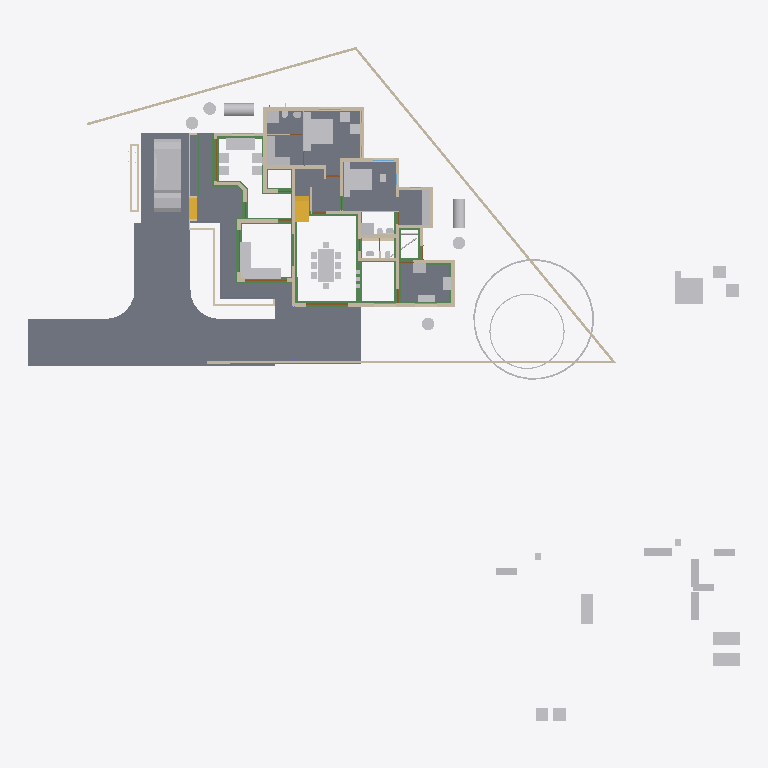
Plan cut of the same IFC building model at storey '00' (level 0.00 m, cut at 1.40 m), seen from above with north up, elements coloured by IFC class: 58 other elements (light grey), 42 walls (beige), 28 beams (green), 10 slabs (grey), 4 doors (brown), 2 stair flights (yellow). Cut surfaces are drawn darker.
Extent 50.8 m × 48.1 m × 10.9 m (x, y, z). Storeys (7): Footing at -0.72 m; 00 at 0.00 m; GF-Plumbing at 0.00 m; GF at 0.10 m; GF Lintel at 2.55 m; FF at 3.60 m; SF at 6.45 m. Elements (682): 188 IfcWall, 150 IfcBeam, 125 IfcColumn, 50 IfcFurniture, 27 IfcPipeSegment, 23 IfcDoor, 23 IfcRailing, 23 IfcWindow, 17 IfcSlab, 16 IfcSanitaryTerminal, 8 IfcRoof, 8 IfcSolarDevice.

HEADER;
FILE_DESCRIPTION(('ViewDefinition[DesignTransferView]'),'2;1');
FILE_NAME('AnilIFC.ifc','2025-05-28T17:00:28+05:30',(''),(''),'IfcOpenShell 0.8.2','Bonsai 0.8.2','');
FILE_SCHEMA(('IFC4X3'));
ENDSEC;
DATA;
#1=IFCPROJECT('0$WNUybvfAYORhaB4XNFsz',$,'My Project',$,$,$,$,(#14,#26),#9);
#30=IFCSITE('3M0IN1zgbAER3qQbvbHEyN',$,'My Site',$,$,#21593,$,$,$,$,$,$,$,$);
#2446=IFCSITE('1Q_c7uVcTCngKTLSlSECoW',$,'Site',$,$,#21603,#2459,$,$,$,$,$,$,$);
#36=IFCBUILDING('1$IA7hdqP7iPKszbJPMQXv',$,'My Building',$,$,#21598,$,$,$,$,$,$);
#42=IFCBUILDINGSTOREY('2kIwN_l2HEff17hxWulS$t',$,'00',$,$,#21448,$,$,$,$);
#96=IFCBUILDINGSTOREY('1ytHU9NMr9xuhR6nOuParS',$,'GF',$,$,#213466,$,$,$,$);
#113=IFCBUILDINGSTOREY('02Wk4pOKz6S8OjqfsSxw3f',$,'FF',$,$,#212981,$,$,$,$);
#12120=IFCBUILDINGSTOREY('30jjxh13H5ZfRPWBSBUv3P',$,'GF Lintel',$,$,#205699,$,$,$,$);
#63201=IFCBUILDINGSTOREY('29$z2S3$n8RvRPKj7iW$sZ',$,'SF',$,$,#63429,$,$,$,$);
#108970=IFCBUILDINGSTOREY('3iWuMSe1v7khUzkZ98yZ0Z',$,'Footing',$,$,#108991,$,$,$,$);
#147287=IFCBUILDINGSTOREY('2KbWokeHD6$ezCcWwHlXSS',$,'GF-Plumbing',$,$,#147303,$,$,$,$);
#102656=IFCSLAB('0PC2wOFKfA58MASSpvqWe1',$,'Slab',$,$,#214566,#102677,$,$);
#15926=IFCSLAB('0jKIsjEsnD1OzlWHdbrHaP',$,'Slab',$,$,#214471,#15940,$,$);
#97744=IFCSLAB('0E04lLiun5mhNbrsItVqGw',$,'Slab',$,$,#214526,#97765,$,$);
#97782=IFCSLAB('2H_RNqbb95NBqUBEz4KwU3',$,'Slab',$,$,#214531,#97803,$,$);
#144964=IFCSLAB('26vf0ogu9C3812sFdsj2Hs',$,'Slab',$,$,#217441,#144979,$,$);
#155018=IFCSLAB('10n62fAh17LfjHSjB4D384',$,'Slab',$,$,#217446,#155029,$,$);
#9759=IFCVEHICLE('1oADfEVWn0tPCUY0EM8eBG',$,'Vehicle',$,$,#44509,#9791,$,$);
#207028=IFCSLAB('1vHk_ADTL0nR6_Ud9YvFeb',$,'Slab',$,$,#217431,#207039,$,$);
#200045=IFCSLAB('22JovtuMj0thdM9sQLc68P',$,'Slab',$,$,#217456,#200056,$,$);
#14987=IFCWALL('3QvJTaeo13jR4q00Btfvpq',$,'Wall',$,$,#70690,#14998,$,$);
#18400=IFCFURNITURE('1R50XvKDL8EfbTnGY_njcY',$,'Furniture',$,$,#213566,#18399,$,$);
#15105=IFCWALL('2$tbsWQJT3PftHdFdSZRzF',$,'Wall',$,$,#70658,#15116,$,$);
#18901=IFCFURNITURE('24hcVyXrH4tf35GE4proyw',$,'Furniture',$,$,#213496,#18900,$,$);
#25612=IFCFURNITURE('2akChVyKvEohXfhOaKw10T',$,'Furniture',$,$,#213536,#25644,$,$);
#18777=IFCFURNITURE('1aP3zeWsL0ZQXEuRipuWXs',$,'Furniture',$,$,#213651,#18776,$,$);
#14884=IFCWALL('0MuvIxI8bFFxmzWw1hEsL7',$,'Wall',$,$,#70633,#14890,$,$);
#76381=IFCGEOGRAPHICELEMENT('2pfiLi3vv79x_8U6RE3CYp',$,'GeographicElement',$,$,#76413,#76449,$,$);
#25270=IFCFURNITURE('1LH09B9mjBF9cFS_bJydOX',$,'Furniture',$,$,#214486,#25301,$,$);
#146703=IFCSLAB('1DExnYGNnEN8upuMhsRnr$',$,'Slab',$,$,#217451,#146714,$,$);
#604=IFCWALL('0vQHFjq6DDjRfeuf4$xxQH',$,'Wall',$,$,#214786,#615,$,$);
#204209=IFCTANK('3q6lEx8ZHBQhgG6s0DuiFc',$,'Tank',$,$,#204313,#204221,$,$);
#149790=IFCBEAM('1a$n3x3YjFg97HuR3xHsyR',$,'Beam',$,$,#152152,#149801,$,$);
#188=IFCWALL('1PzxetMNn7avsyHCxKbrs1',$,'Wall',$,$,#214756,#199,$,$);
#10353=IFCSTAIRFLIGHT('2Zm0rZgTbDdgxMEp5bq$9_',$,'StairFlight',$,$,#213636,#10385,$,12,11,0.183333337306976,0.150000005960464,.STRAIGHT.);
#17678=IFCFURNITURE('2bin7WsULDjPeLfYKRFVAv',$,'Furniture',$,$,#213631,#17677,$,$);
#17233=IFCFURNITURE('0T3ErBLYfCbANjLJsek21j',$,'Furniture.012',$,$,#213621,#17232,$,$);
#18864=IFCFURNITURE('3pKgwG2ITCbQ1PcX8XbhFK',$,'Furniture',$,$,#213626,#18863,$,$);
#17628=IFCFURNITURE('17qZxJfnjAUwxgeyWuttn3',$,'Furniture',$,$,#213501,#17627,$,$);
#204314=IFCTANK('0xrqd_jgXCwP7slnJ3Jh45',$,'Tank',$,$,#204344,#204328,$,$);
#299=IFCWALL('3YOHcsAdT3PO$57Bo2wlO0',$,'Wall',$,$,#214781,#310,$,$);
#516=IFCWALL('0kHakQ$Fb8lPUKd_GxCfr6',$,'Wall',$,$,#214806,#527,$,$);
#423=IFCWALL('1yZ5GwNe15fArSzrc3cNGE',$,'Wall',$,$,#214811,#434,$,$);
#25314=IFCFURNITURE('0Rgq7HzdzEhvU_dNff47Wu',$,'Furniture',$,$,#213531,#25343,$,$);
#153032=IFCBEAM('0Lg9H3X11CLvuYUlttgRuM',$,'Beam',$,$,#153747,#153043,$,$);
#141599=IFCBEAM('1z5iZfILrC$B8_t72NxpMW',$,'Beam',$,$,#218087,#141610,$,$);
#74869=IFCGEOGRAPHICELEMENT('3qyTpdBrLCaxCPBVEhKmZp',$,'GeographicElement',$,$,#76320,#74901,$,$);
#29358=IFCWALL('3U3_2IE6LES8tAXzbZT3By',$,'Wall',$,$,#214856,#29370,$,$);
#16799=IFCFURNITURE('055N_$xmX9ZQbc0CYFtvE3',$,'Furniture',$,$,#213571,#16798,$,$);
#17096=IFCFURNITURE('0yYwZAg3jFQvkxBxQ0MGp1',$,'Furniture',$,$,#213576,#17095,$,$);
#18669=IFCFURNITURE('0_rDbuDo58VxsMmqMXWGXl',$,'Furniture',$,$,#213581,#18668,$,$);
#1217=IFCWALL('2Q5YCkzor9Ngjftvgr0hJV',$,'Wall',$,$,#214881,#1228,$,$);
#25122=IFCFURNITURE('0eMwo17SHA2AtkijqvowIK',$,'Furniture',$,$,#213641,#25153,$,$);
#154500=IFCBEAM('080XFfqrn6FfLsy8Inj5Im',$,'Beam',$,$,#154551,#154511,$,$);
#151408=IFCBEAM('11UmVD6Hv2zOoPXsLeu2$6',$,'Beam',$,$,#218179,#151419,$,$);
#19988=IFCWALL('1w6VKMxRj2hObZ_QLhIAvk',$,'Wall',$,$,#214776,#19999,$,$);
#454=IFCWALL('1cEUYXkQ18g8A2AkmtiTwk',$,'Wall',$,$,#214886,#465,$,$);
#17439=IFCFURNITURE('076SYXiXP7jhnOyre$gCoP',$,'Furniture',$,$,#213486,#17438,$,$);
#17365=IFCFURNITURE('0Tjm9jror8bPxG689sHAj8',$,'Furniture',$,$,#213601,#17364,$,$);
#6545=IFCSTAIRFLIGHT('3mjK21MVj5Wxp88atmNL9l',$,'StairFlight',$,$,#60989,#6544,$,2,1,0.150000005960464,0.25,.STRAIGHT.);
#25161=IFCFURNITURE('3ia0j471fEl9_3EcPDtlMf',$,'Furniture',$,$,#213526,#29497,$,$);
#154579=IFCBEAM('1PLUaeYxr8p9h7F8BQJXhz',$,'Beam',$,$,#155138,#154590,$,$);
#150465=IFCBEAM('3oiz4vW992SAq93f3Yx8gc',$,'Beam',$,$,#218332,#150476,$,$);
#842=IFCWALL('3BP$Kj7eL8rfLzufr5wfXy',$,'Wall',$,$,#214816,#853,$,$);
#17513=IFCFURNITURE('0VTCb1Evn558OH68N69Eaz',$,'Furniture',$,$,#213606,#17512,$,$);
#18827=IFCFURNITURE('0zixzxSUv7NBPjkhBn6BwL',$,'Furniture',$,$,#213491,#18826,$,$);
#25356=IFCSANITARYTERMINAL('0DGlzq0Xv7KwIjCvA14zlk',$,'SanitaryTerminal',$,$,#214921,#25369,$,$);
#57461=IFCWALL('22p$gjPlf4_fmH50hLiwEg',$,'Wall',$,$,#165724,#57472,$,$);
#17045=IFCFURNITURE('3keQdM9i5FJ9JBwmsM_Qg3',$,'Furniture',$,$,#213586,#17044,$,$);
#17328=IFCFURNITURE('3InpbPAMj2MBzrSOMYlvHV',$,'Furniture',$,$,#213591,#17327,$,$);
#23313=IFCSANITARYTERMINAL('2AQwLasl50KvvqUmlCa0I7',$,'SanitaryTerminal',$,$,#214841,#23345,$,$);
#144998=IFCSLAB('32xDgTD3b17PKhJCvtkc6X',$,'Slab',$,$,#217436,#145009,$,$);
#38948=IFCWALL('0ipxxeBA962ABePks$Jpav',$,'Wall',$,$,#166017,#38979,$,$);
#154183=IFCBEAM('0Yihe8znn258ntGVME035D',$,'Beam',$,$,#218258,#154194,$,$);
#85080=IFCELECTRICAPPLIANCE('3r3ymMflv8O8jCD$O86PPW',$,'ElectricAppliance',$,$,#214506,#85111,$,$);
#18714=IFCFURNITURE('0sWiAZchD9CQr_lkdFZUTW',$,'Furniture',$,$,#213596,#18713,$,$);
#73000=IFCWALL('3z7g50jMX4Rh8$1_kKCMxL',$,'Wall',$,$,#165780,#73011,$,$);
#204391=IFCTANK('2pDktfyT55gPAnZ5QEFKIh',$,'Tank',$,$,#205807,#204405,$,$);
#204448=IFCTANK('2XuM8U4THAKP3h6VA8fL$c',$,'Tank',$,$,#205817,#204462,$,$);
#204417=IFCTANK('0_px9uMVP1dAH9R0Cr5xQq',$,'Tank',$,$,#205812,#204431,$,$);
#204345=IFCTANK('3jsxGxAp58sw79OAt0NNOi',$,'Tank',$,$,#205802,#204359,$,$);
#57537=IFCWALL('0RVWYaWSX1oeXNJZV9D28p',$,'Wall',$,$,#165897,#57548,$,$);
#86224=IFCSANITARYTERMINAL('2biCU27_zEgBtPNwtE6wvd',$,'SanitaryTerminal',$,$,#214966,#86256,$,$);
#699=IFCWALL('1YEXD_311BPxR14yKIlEMz',$,'Wall',$,$,#214771,#710,$,$);
#130=IFCWALL('04CHTr6Lj4wPvBnmyPYJ6Z',$,'Wall',$,$,#214751,#138,$,$);
#154273=IFCBEAM('1XRnEmK9H0BQ9w5Vz4gh4C',$,'Beam',$,$,#154322,#154284,$,$);
#82229=IFCWALL('1dZywMfXH8hBJcwgdnriym',$,'Wall',$,$,#214791,#82266,$,$);
#392=IFCWALL('3Qya9ZYJP97B1xsfIiUBer',$,'Wall',$,$,#214821,#403,$,$);
#1440=IFCWALL('3GLM2Z4Pf1HOc7RaVPeooN',$,'Wall',$,$,#214861,#1451,$,$);
#142134=IFCBEAM('14qZT0W4L2H8jVZf6E8d6q',$,'Beam',$,$,#218480,#142145,$,$);
#1892=IFCWALL('2btlAvQzb6KvChKkPyT1tL',$,'Wall',$,$,#214991,#1903,$,$);
#86279=IFCELECTRICAPPLIANCE('1lTy1pOgr4efy1fl4xNZg$',$,'ElectricAppliance',$,$,#214911,#86311,$,$);
#150004=IFCBEAM('0Wq3PonavD4woKKxMkERIJ',$,'Beam',$,$,#218240,#150015,$,$);
#4273=IFCWALL('1oh7zEnUH4yxmpd05lCSWC',$,'Wall',$,$,#214851,#4284,$,$);
#22214=IFCFURNITURE('0KTzOcFqX39OX7TZqBe6XZ',$,'Furniture',$,$,#213516,#22227,$,$);
#22327=IFCFURNITURE('2JUXPztkjFqBln5k4xn9m1',$,'Furniture',$,$,#213506,#22340,$,$);
#22388=IFCFURNITURE('31n1J_$I57pu5jDAm8k1r8',$,'Furniture',$,$,#213656,#22401,$,$);
#22421=IFCFURNITURE('2zy8cDFfn09g6xCglxdYzf',$,'Furniture',$,$,#213661,#22434,$,$);
#1756=IFCWALL('1k48VKPdv0Vg_oNqsf$EZh',$,'Wall',$,$,#214766,#1767,$,$);
#149583=IFCBEAM('0jjyRdsLz72vam6tv77R1y',$,'Beam',$,$,#154784,#149594,$,$);
#138833=IFCWALL('28JS9ZVTrCrhN46P$xeur9',$,'Wall',$,$,#203845,#138844,$,$);
#22162=IFCFURNITURE('1HAj9Qqb15fxKqqLnUY5tx',$,'Furniture',$,$,#213511,#22194,$,$);
#22355=IFCFURNITURE('1ER_YDI7H04eJegewwbPZx',$,'Furniture',$,$,#213521,#22368,$,$);
#153761=IFCBEAM('0JE0A_M8D9_egBrIEG$q7Y',$,'Beam',$,$,#153823,#153772,$,$);
#1657=IFCWALL('1k5DFfksL0DBm8B9dpCj$F',$,'Wall',$,$,#214761,#1668,$,$);
#203639=IFCBEAM('27gWilPZbAdwC6C_lbC_HJ',$,'Beam',$,$,#204937,#203650,$,$);
#12250=IFCDOOR('2BRBKprhj7ox11yrDLu5ws',$,'Door',$,$,#112401,#36046,$,$,$,$,$,$);
#203391=IFCBEAM('2U3cZlwZDD7fjBU6g6wJMw',$,'Beam',$,$,#203474,#203402,$,$);
#203739=IFCBEAM('3j2TBnNUr6rw22fCpcS01U',$,'Beam',$,$,#204781,#203750,$,$);
#48854=IFCBEAM('3U47t32W1D9x3RIjIi17rc',$,'Beam',$,$,#213691,#48865,$,$);
#150234=IFCBEAM('2B8XZeXov5DwUqjkCLUQAb',$,'Beam',$,$,#218069,#150245,$,$);
#154992=IFCBEAM('14zvi$Bpb4xwFJ3Mb45n0x',$,'Beam',$,$,#155143,#155003,$,$);
#150491=IFCBEAM('2osefDFyT39RvPBFJKNEEC',$,'Beam',$,$,#218314,#150502,$,$);
#152267=IFCBEAM('0fm6yBtbr6jhrDshJ366vP',$,'Beam',$,$,#202857,#152278,$,$);
#945=IFCWALL('3f0b5i_z5A1wo_s5RrCXKn',$,'Wall',$,$,#214746,#956,$,$);
#268=IFCWALL('2RgLl6fRz15frDI_PC4t9e',$,'Wall',$,$,#214846,#279,$,$);
#59003=IFCWALL('0QbKQ4QwXCE91xtueIIBH_',$,'Wall',$,$,#165935,#59014,$,$);
#65015=IFCBEAM('1H_xJU4fn99g6PolxbP1In',$,'Beam',$,$,#214196,#65026,$,$);
#1172=IFCWALL('2GwPRnCnz058ACz_ZbcJ05',$,'Wall',$,$,#214801,#1183,$,$);
#113194=IFCWALL('1WVu$Hs8fEuOKpLmv8LTuy',$,'Wall',$,$,#214896,#113205,$,$);
#153977=IFCBEAM('0TWa$AyqT83PWOB1D1JXxe',$,'Beam',$,$,#203610,#153988,$,$);
#53022=IFCBEAM('0lKseJo1n4YASRH6Y4ypCb',$,'Beam',$,$,#213706,#53033,$,$);
#57210=IFCWALL('3YfBuLdxrF$B0Hmh7k8yp1',$,'Wall',$,$,#165760,#57216,$,$);
#144717=IFCBEAM('2gxyEwCn948wb20WSxeeuS',$,'Beam',$,$,#144754,#144729,$,$);
#18632=IFCFURNITURE('2XUZmvobvC1gsAzioRJWb7',$,'Furniture',$,$,#213646,#18631,$,$);
#98113=IFCFURNITURE('10jljVhcr49Q09$4qRzO8T',$,'Furniture',$,$,#214536,#98129,$,$);
#149738=IFCBEAM('2kTlbqQmHDBAL4FBmYQKs0',$,'Beam',$,$,#151879,#149749,$,$);
#900=IFCWALL('1fOjCHp7n9IvAaRIenRr6l',$,'Wall',$,$,#214741,#911,$,$);
#98460=IFCFURNITURE('2o32gnRgj7JOnZ46_g1ygp',$,'Furniture',$,$,#214541,#98492,$,$);
#149764=IFCBEAM('2G8AAt3hP1hehEOyLELJeo',$,'Beam',$,$,#149900,#149775,$,$);
#209764=IFCWALL('0qBCl2ugT0JfvcYXuy7ufx',$,'Wall',$,$,#215006,#209776,$,$);
#200453=IFCPIPESEGMENT('15qYvDSeXB4g_1US8UkKtX',$,'PipeSegment',$,$,#204901,#200487,$,.FLEXIBLESEGMENT.);
#23233=IFCSANITARYTERMINAL('0AyAwyofT05v1O_NxO0jH2',$,'SanitaryTerminal',$,$,#214836,#23265,$,$);
#17157=IFCFURNITURE('3SbcOvQD51GhDFdMrfJy7o',$,'Furniture',$,$,#213481,#17156,$,$);
#17715=IFCFURNITURE('1K5CC3v$51_RkeRHCfWF1K',$,'Furniture',$,$,#213611,#17714,$,$);
#18521=IFCFURNITURE('30UJjqf1X57hbrPqq67ADj',$,'Furniture',$,$,#213616,#18520,$,$);
#25207=IFCFURNITURE('2uCA7urEX5jwtO78eo2CJ0',$,'Furniture',$,$,#214476,#25220,$,$);
#25249=IFCFURNITURE('1SXHrIKEbF3Avs1_u_np1P',$,'Furniture',$,$,#214481,#25262,$,$);
#12800=IFCDOOR('39JD$kR8X0NPRTeSE4w5EH',$,'Door',$,$,#155270,#34459,$,$,$,$,$,$);
#34346=IFCDOOR('0OUxOPs7zFRAy3HKSliQuy',$,'Door',$,$,#112533,#34378,$,$,$,$,$,$);
#46961=IFCDOOR('05FZZvsyf959qcUkPSLQsf',$,'Door',$,$,#110698,#46992,$,$,$,$,$,$);
#573=IFCWALL('2Qu9Lk0Sn4FwvPmybXWNcw',$,'Wall',$,$,#214891,#584,$,$);
#36450=IFCWALL('1bzvSivc55Gu6ANT5eBo$k',$,'Wall',$,$,#215044,#36462,$,$);
#23273=IFCSANITARYTERMINAL('20JUjhvWbBRRjSV1SLXVka',$,'SanitaryTerminal',$,$,#214931,#23305,$,$);
#25460=IFCSANITARYTERMINAL('0u$EF64DX2vwQITCsVFWKX',$,'SanitaryTerminal',$,$,#214956,#25473,$,$);
#25382=IFCSANITARYTERMINAL('2vD3tSgcTBU8lPnKKbK96B',$,'SanitaryTerminal',$,$,#214926,#25395,$,$);
#201014=IFCWALL('3WIbNLS754UOOY3WD4O$Nb',$,'Wall',$,$,#214941,#201025,$,$);
#201105=IFCWALL('3akkZCONn2Ve5yF4U7_f5I',$,'Wall',$,$,#214946,#201116,$,$);
#2056=IFCWALL('3m9H6N70nCXvzVOEeycG90',$,'Wall',$,$,#214916,#2067,$,$);
#19350=IFCWALL('1vmHNPZZf35A3$ZzlI3hrB',$,'Wall',$,$,#215380,#19361,$,$);
#25434=IFCSANITARYTERMINAL('2JE6HIrKjAm9pFdRxgG_wV',$,'SanitaryTerminal',$,$,#214961,#25447,$,$);
#154961=IFCBEAM('1M$X2N29PFLQx24Rv60e7t',$,'Beam',$,$,#217506,#154972,$,$);
#201226=IFCPIPESEGMENT('1Lf5d8x8DDYPi3Lxa8y_to',$,'PipeSegment',$,$,#210960,#201260,$,.FLEXIBLESEGMENT.);
#25408=IFCSANITARYTERMINAL('0qCZoCmrD1B9CO5Kg0plPw',$,'SanitaryTerminal',$,$,#214936,#25421,$,$);
#2101=IFCWALL('31H7rpK8j5AxAH6BkyaHYJ',$,'Wall',$,$,#214831,#2112,$,$);
ENDSEC;